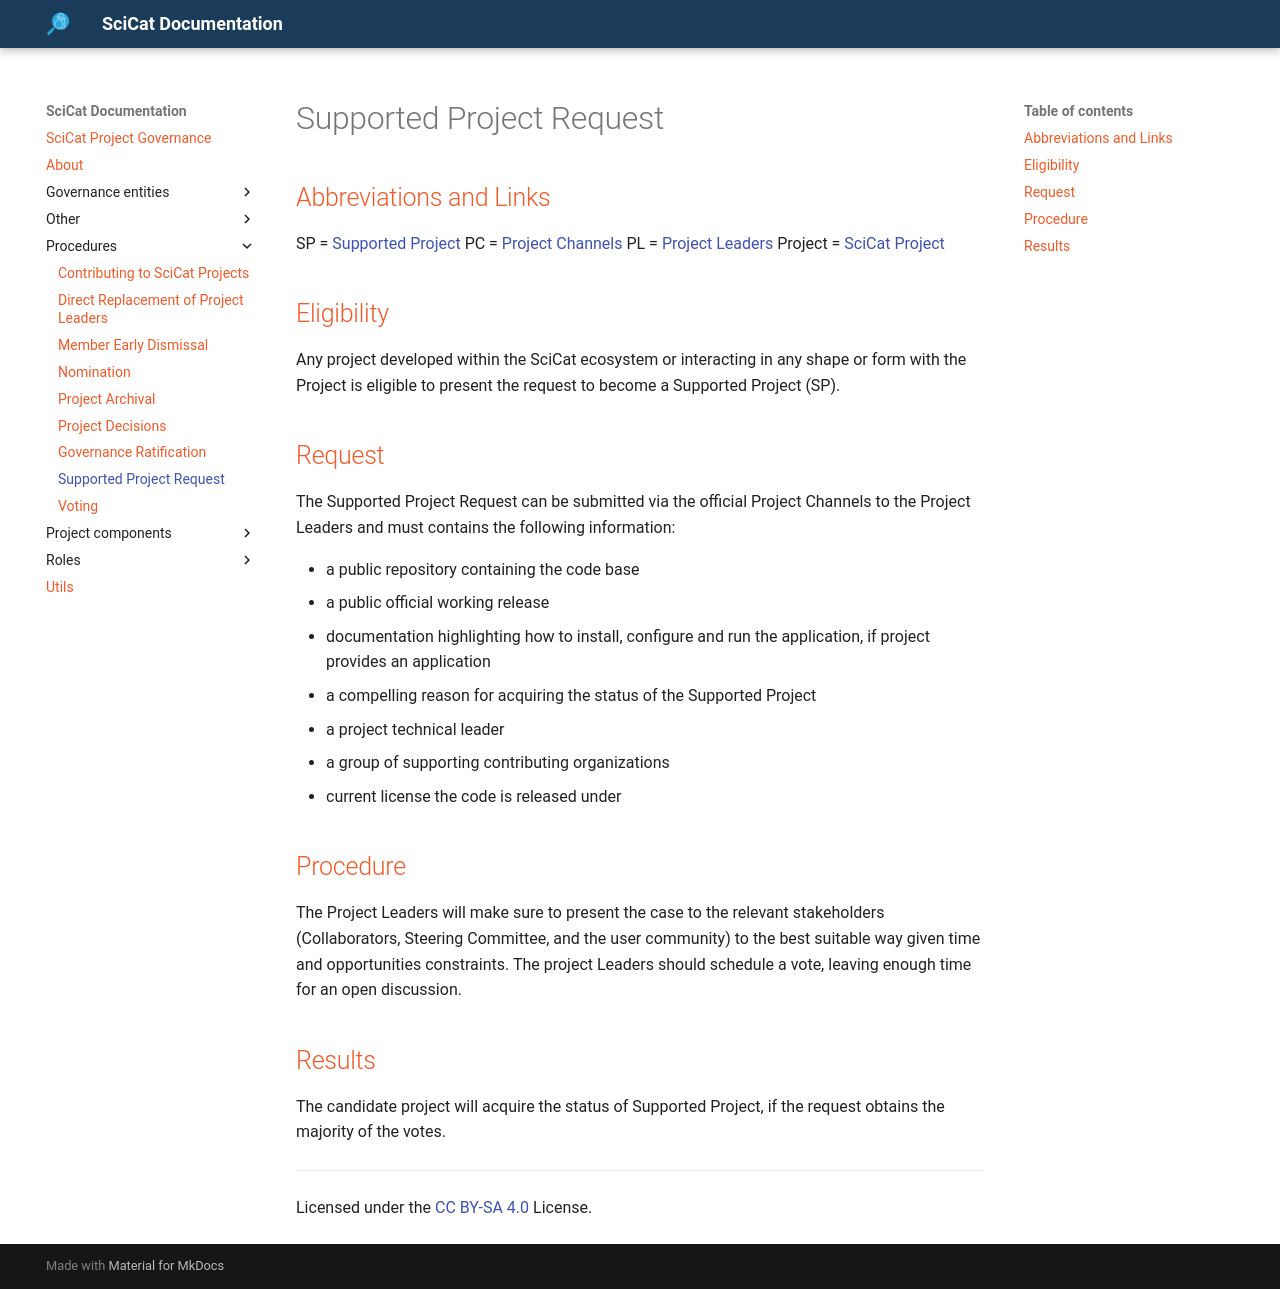

repository: SciCatProject/governance · page: main/procedures/SUPPORTED_PROJECT_REQUEST/index.html · generator: mkdocs

# Supported Project Request

## Abbreviations and Links

SP = [Supported Project](../project-components/SUPPORTED-PROJECTS.md)
PC = [Project Channels](../project-components/PROJECT-CHANNELS.md)
PL = [Project Leaders](../governance-entities/PROJECT-LEADERS.md)
Project = [SciCat Project](../project-components/SCICAT-PROJECT.md)

## Eligibility

Any project developed within the SciCat ecosystem or interacting in any shape or form with the Project is eligible to present the request to become a Supported Project (SP).

## Request

The Supported Project Request can be submitted via the official Project Channels to the Project Leaders and must contains the following information:

- a public repository containing the code base
- a public official working release
- documentation highlighting how to install, configure and run the application, if project provides an application
- a compelling reason for acquiring the status of the Supported Project
- a project technical leader
- a group of supporting contributing organizations
- current license the code is released under

## Procedure

The Project Leaders will make sure to present the case to the relevant stakeholders (Collaborators, Steering Committee, and the user community) to the best suitable way given time and opportunities constraints. The project Leaders should schedule a vote, leaving enough time for an open discussion.

## Results

The candidate project will acquire the status of Supported Project, if the request obtains the majority of the votes.

***
Licensed under the [CC BY-SA 4.0](https://creativecommons.org/licenses/by-sa/4.0/) License.
